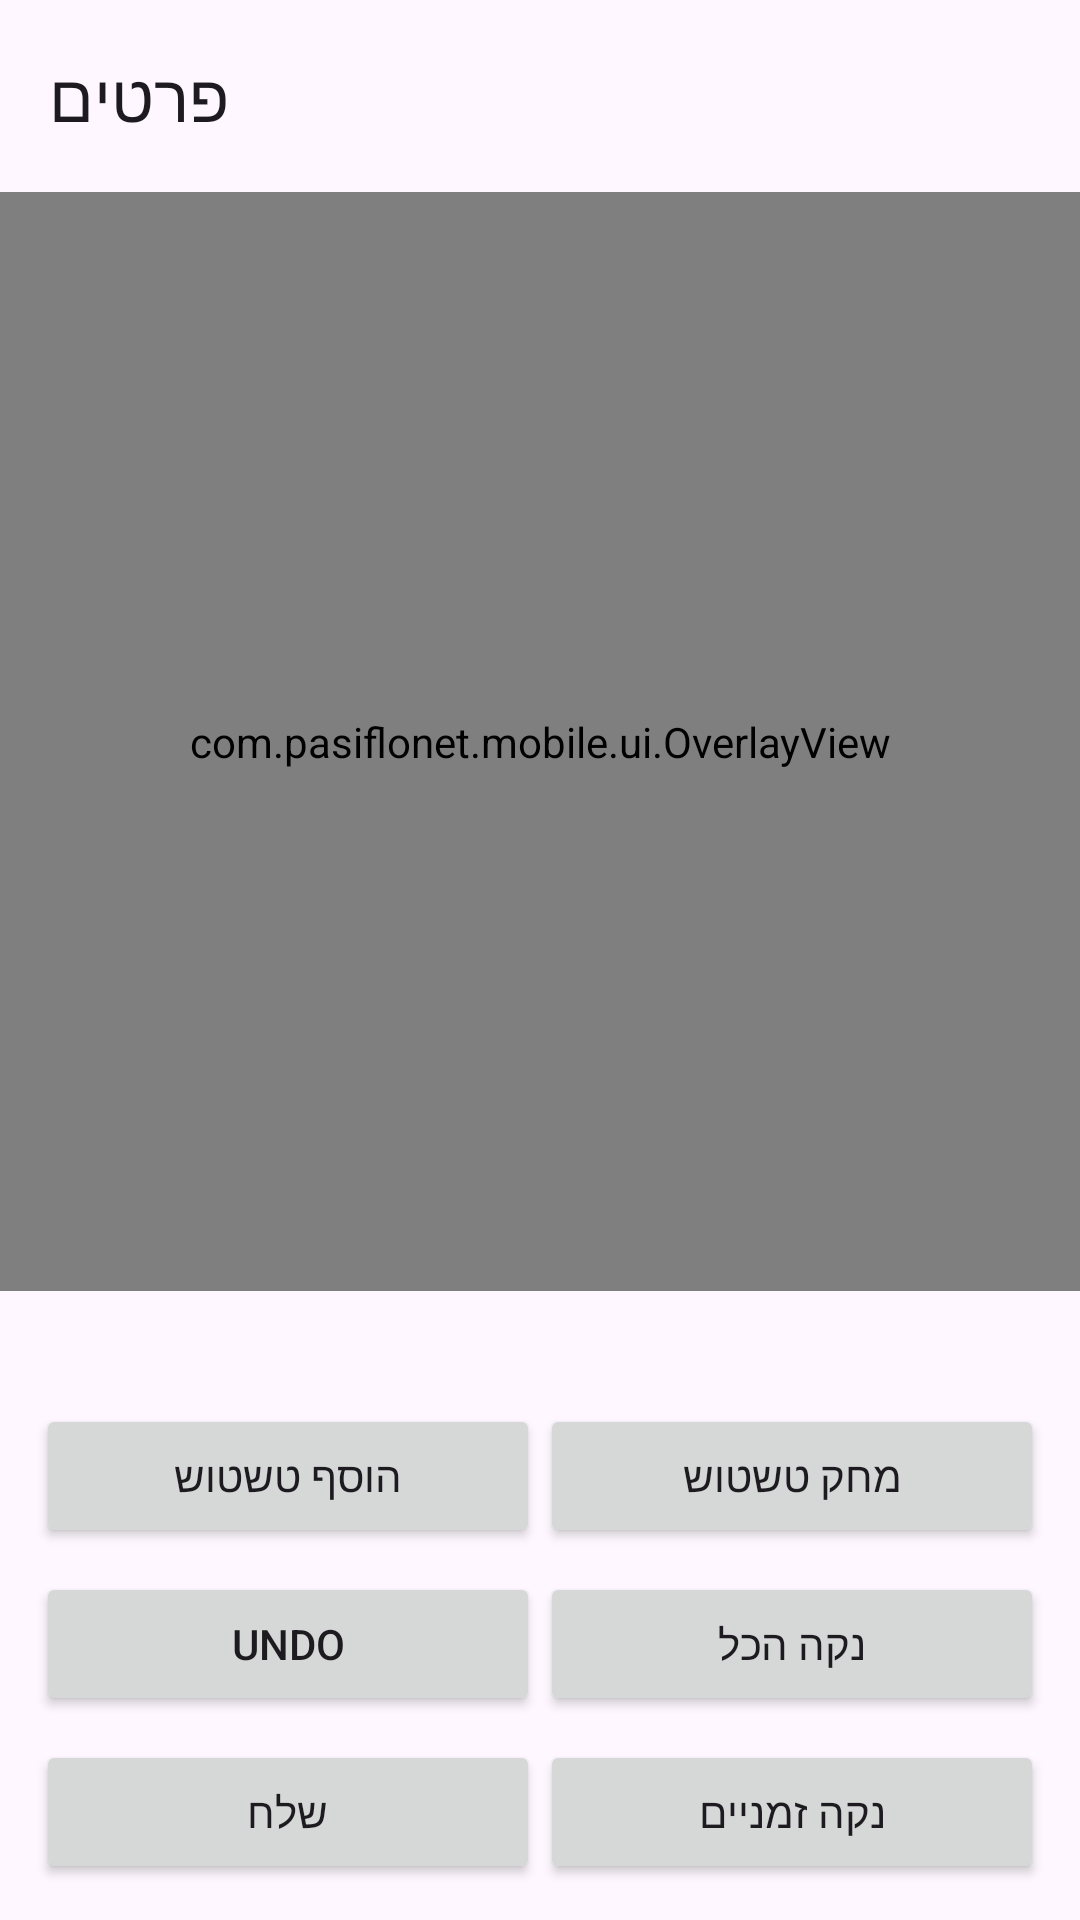

The Android layout XML behind this screen, and the referenced resources:
<!-- AndroidManifest.xml: application theme Theme.PasiflonetMobile -->
<!-- res/layout/activity_details.xml -->
<LinearLayout xmlns:android="http://schemas.android.com/apk/res/android"
    xmlns:app="http://schemas.android.com/apk/res-auto"
    android:layout_width="match_parent"
    android:layout_height="match_parent"
    android:orientation="vertical">

    <com.google.android.material.appbar.MaterialToolbar
        android:id="@+id/toolbar"
        android:layout_width="match_parent"
        android:layout_height="wrap_content"
        android:background="?attr/colorSurface"
        app:title="@string/details_title" />

    <FrameLayout
        android:id="@+id/previewContainer"
        android:layout_width="match_parent"
        android:layout_height="0dp"
        android:layout_weight="1">

        <ImageView
            android:id="@+id/ivPreview"
            android:layout_width="match_parent"
            android:layout_height="match_parent"
            android:scaleType="fitCenter"
            android:visibility="gone" />

        <androidx.media3.ui.PlayerView
            android:id="@+id/playerView"
            android:layout_width="match_parent"
            android:layout_height="match_parent"
            android:visibility="gone"
            app:use_controller="true" />

        <com.pasiflonet.mobile.ui.OverlayView
            android:id="@+id/overlayView"
            android:layout_width="match_parent"
            android:layout_height="match_parent" />

    </FrameLayout>

    <LinearLayout
        android:layout_width="match_parent"
        android:layout_height="wrap_content"
        android:orientation="vertical"
        android:padding="12dp">

        <TextView
            android:id="@+id/tvInfo"
            android:layout_width="match_parent"
            android:layout_height="wrap_content"
            android:textSize="13sp" />

        <LinearLayout
            android:layout_width="match_parent"
            android:layout_height="wrap_content"
            android:orientation="horizontal"
            android:layout_marginTop="8dp">

            <Button
                android:id="@+id/btnModeAdd"
                android:layout_width="0dp"
                android:layout_height="wrap_content"
                android:layout_weight="1"
                android:text="@string/blur_add" />

            <Button
                android:id="@+id/btnModeErase"
                android:layout_width="0dp"
                android:layout_height="wrap_content"
                android:layout_weight="1"
                android:text="@string/blur_erase" />

        </LinearLayout>

        <LinearLayout
            android:layout_width="match_parent"
            android:layout_height="wrap_content"
            android:orientation="horizontal"
            android:layout_marginTop="8dp">

            <Button
                android:id="@+id/btnUndo"
                android:layout_width="0dp"
                android:layout_height="wrap_content"
                android:layout_weight="1"
                android:text="@string/blur_undo" />

            <Button
                android:id="@+id/btnClearAll"
                android:layout_width="0dp"
                android:layout_height="wrap_content"
                android:layout_weight="1"
                android:text="@string/blur_clear_all" />
        </LinearLayout>

        <LinearLayout
            android:layout_width="match_parent"
            android:layout_height="wrap_content"
            android:orientation="horizontal"
            android:layout_marginTop="8dp">

            <Button
                android:id="@+id/btnSend"
                android:layout_width="0dp"
                android:layout_height="wrap_content"
                android:layout_weight="1"
                android:text="@string/btn_send" />

            <Button
                android:id="@+id/btnClearTemp"
                android:layout_width="0dp"
                android:layout_height="wrap_content"
                android:layout_weight="1"
                android:text="@string/btn_clear_temp" />
        </LinearLayout>

        <ProgressBar
            android:id="@+id/progress"
            android:layout_width="wrap_content"
            android:layout_height="wrap_content"
            android:layout_marginTop="12dp"
            android:visibility="gone" />

    </LinearLayout>

</LinearLayout>
<!-- resources referenced by this layout -->
<resources>
  <string name="blur_add">הוסף טשטוש</string>
  <string name="blur_clear_all">נקה הכל</string>
  <string name="blur_erase">מחק טשטוש</string>
  <string name="blur_undo">Undo</string>
  <string name="btn_clear_temp">נקה זמניים</string>
  <string name="btn_send">שלח</string>
  <string name="details_title">פרטים</string>
  <style name="Theme.PasiflonetMobile" parent="Theme.Material3.DayNight.NoActionBar">
          <item name="android:forceDarkAllowed">true</item>
      </style>
</resources>
